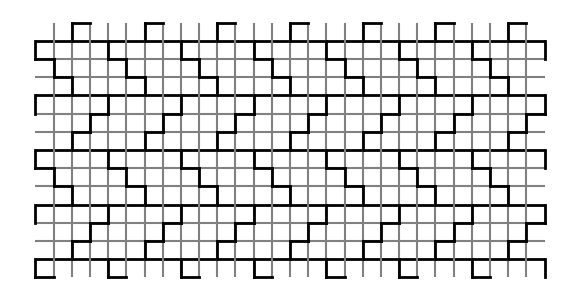

Python code for this plot:
import matplotlib.pyplot as plt

# preambule
taille = 14
ratio = 5
fig = plt.figure(figsize=(taille * 2/ ratio, taille / ratio))
plt.subplots_adjust(bottom=0, top=1, left=0, right=1, hspace=0.2, wspace=0.2)
plt.axis('off')

# Grid
def horizon(a):
    plt.vlines(a, 0, taille, color='grey')

def vertical(b):
    plt.hlines(b, 0, 2 * taille, color='grey')

for i in range(1, taille):
    if i%3 == 1:
        plt.hlines(i, 0, 2 * taille, color='k', linewidth=10 / ratio)
    else:
        vertical(i)
for i in range(1, 2 * taille):
    horizon(i)

# Draw a line between two center
def line(x1, y1, x2, y2):
    if x1 > 2 * taille or y1 > taille or x2 > 2 * taille or y2 > taille or x1 < 0 or y1 < 0 or x2 < 0 or y2 < 0:
        return
    plt.plot([x1, x2], [y1, y2], color='k', linewidth=10 / ratio)

def rightup(x, y):
    line(x, y, x+1, y+1)

def right(x, y):
    if x * y == 0 or x == taille or y == taille:
        return
    line(x, y, x+1, y)

def up(x, y):
    if x * y == 0 or x == taille or y == taille:
        return
    line(x, y, x, y+1)

def rightdown(x, y):
    line(x, y, x+1, y-1)

def zigzag(x, y, dir):
    line(x, y, x, y+1)
    line(x, y+1, x+dir, y+1)
    line(x+dir, y+1, x+dir, y+2)
    line(x+dir, y+2, x+2*dir, y+2)
    line(x+2*dir, y+2, x+2*dir, y+3)

for i in range(-taille, taille):
    for j in range(-taille, taille):
        zigzag(2 + 4 * i, 1 + 6 * j, 1)
        zigzag(2 + 4 * i, 4 + 6 * j, -1)

#straight line
#plt.plot([2.5, 2.5], [1.5, 8.5], color='orange', linewidth=20 / ratio / 2)
#diagonal
#plt.plot([5.5, 12.5], [3.5, 10.5], color='orange', linewidth=20 / ratio / 2)
#horizon
#plt.plot([7.5, 14.5], [1.5, 1.5], color='orange', linewidth=20 / ratio / 2)

# Fill with certain color
def fill(x, y, col):
    plt.fill([x, x+1, x+1, x], [y, y, y+1, y+1], color=col)

# Straight fill
#fill(2, 3, 'red')
#fill(2, 2, 'red')

#Right-up fill
#fill(9, 7, 'green')
#fill(10, 8, 'green')
#fill(11, 9, 'green')

#fill(10, 1, 'blue')
#fill(11, 1, 'blue')
#fill(12, 1, 'blue')
#fill(13, 1, 'blue')
#
# Save image
fig.savefig('8-sol-initial.eps', dpi=100)
plt.show()
